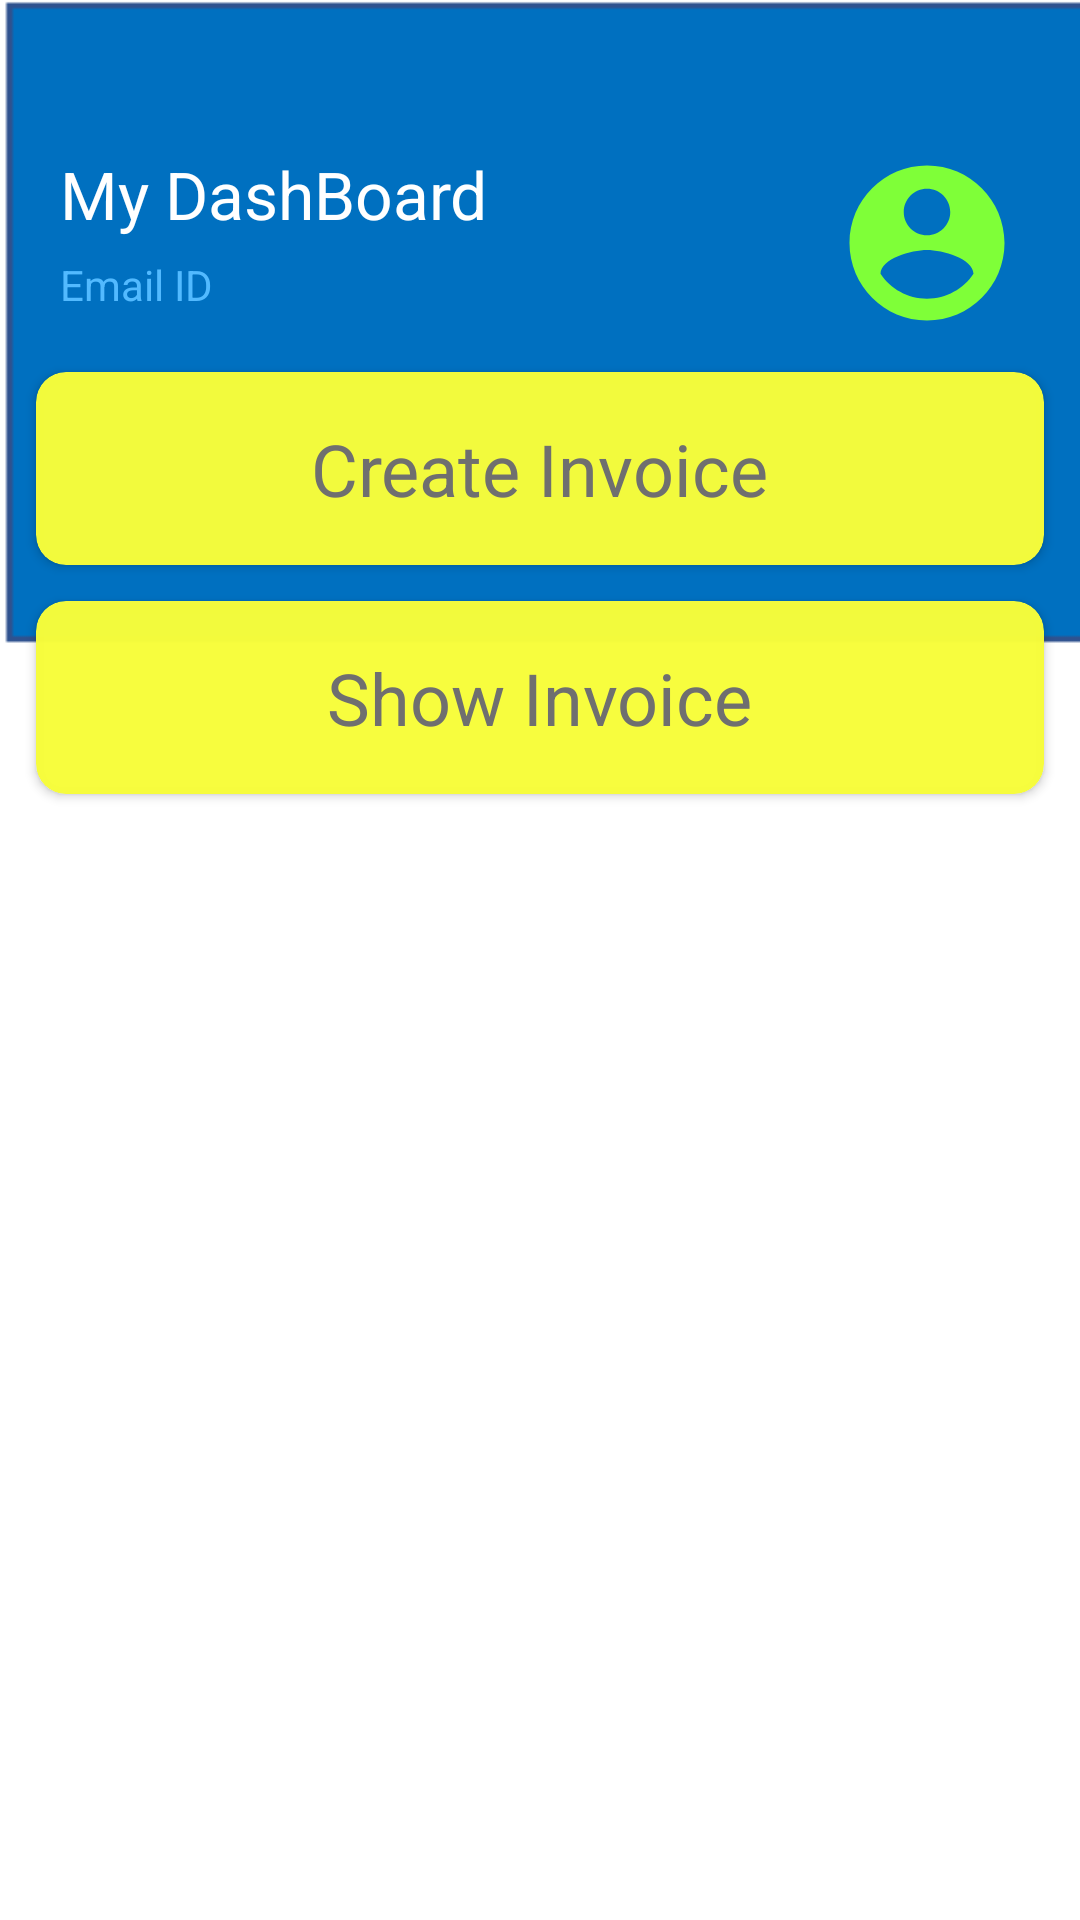

Android layout source for this screen:
<!-- AndroidManifest.xml: application theme AppTheme -->
<!-- res/layout/navaddpage.xml -->
<?xml version="1.0" encoding="utf-8"?>
<RelativeLayout xmlns:android="http://schemas.android.com/apk/res/android"
    android:layout_width="match_parent" android:layout_height="match_parent"
    android:id="@+id/navadd"
    android:background="@drawable/backgrounddisp"
    xmlns:app="http://schemas.android.com/apk/res-auto">
    <RelativeLayout
        android:id="@+id/rldash"
        android:layout_width="match_parent"
        android:layout_height="wrap_content"
        android:layout_marginTop="50dp"
        android:layout_marginLeft="20dp"
        android:layout_marginRight="20dp"
        android:layout_alignParentTop="true">

        <ImageView
            android:layout_width="62dp"
            android:layout_height="62dp"
            android:layout_alignParentRight="true"
            android:src="@drawable/ic_account" />

        <TextView
            android:id="@+id/tvmydash"
            android:layout_width="wrap_content"
            android:layout_height="wrap_content"
            android:text="My DashBoard"
            android:textColor="#FFFFFF"
            android:textSize="22sp" />

        <TextView
            android:layout_width="wrap_content"
            android:layout_height="wrap_content"
            android:layout_below="@id/tvmydash"
            android:layout_marginTop="6dp"
            android:text="Email ID"
            android:textColor="#52BAFF"
            android:textSize="14sp"
            android:id="@+id/tvemailview"/>
    </RelativeLayout>
    <GridLayout
        android:id="@+id/gldash"
        android:layout_below="@id/rldash"
        android:layout_width="match_parent"
        android:layout_height="wrap_content"
        android:layout_margin="6dp"
        android:alignmentMode="alignMargins"
        android:columnCount="1"
        android:columnOrderPreserved="false"
        android:fitsSystemWindows="true"
        android:paddingBottom="16dp"
        android:rowCount="12">
        <androidx.cardview.widget.CardView
            android:id="@+id/clcrtinvoice"
            android:layout_width="match_parent"
            android:layout_height="wrap_content"
            android:layout_rowWeight="0"
            android:layout_columnWeight="1"
            android:layout_margin="6dp"
            android:elevation="4dp"
            app:cardBackgroundColor="@color/mycolor"
            app:cardCornerRadius="10dp">

            <LinearLayout
                android:layout_width="match_parent"
                android:layout_height="match_parent"
                android:gravity="center"
                android:orientation="vertical"
                android:paddingTop="16dp"
                android:paddingBottom="16dp">

                
                
                
                

                <TextView
                    android:layout_width="wrap_content"
                    android:layout_height="wrap_content"
                    android:textSize="24sp"
                    android:text="Create Invoice"
                    android:textColor="#6f6f6f" />
            </LinearLayout>
        </androidx.cardview.widget.CardView>
        <androidx.cardview.widget.CardView
            android:id="@+id/clshowinvoice"
            android:layout_width="match_parent"
            android:layout_height="wrap_content"
            android:layout_rowWeight="0"
            android:layout_columnWeight="1"
            android:layout_margin="6dp"
            android:elevation="4dp"
            app:cardBackgroundColor="@color/mycolor"
            app:cardCornerRadius="10dp">

            <LinearLayout
                android:layout_width="match_parent"
                android:layout_height="match_parent"
                android:gravity="center"
                android:orientation="vertical"
                android:paddingTop="16dp"
                android:paddingBottom="16dp">

                
                
                
                

                <TextView
                    android:layout_width="wrap_content"
                    android:layout_height="wrap_content"
                    android:textSize="24sp"
                    android:text="Show Invoice"
                    android:textColor="#6f6f6f" />
            </LinearLayout>
        </androidx.cardview.widget.CardView>
    </GridLayout>
</RelativeLayout>
<!-- resources referenced by this layout -->
<resources>
  <color name="mycolor">#FAF7FD3B</color>
  <!-- drawable backgrounddisp: png bitmap (drawable, 3031 bytes) -->
  <!-- drawable ic_account (drawable) -->
  <vector android:height="24dp" android:tint="#7FFF38"
      android:viewportHeight="24.0" android:viewportWidth="24.0"
      android:width="24dp" xmlns:android="http://schemas.android.com/apk/res/android">
      <path android:fillColor="#FF000000" android:pathData="M12,2C6.48,2 2,6.48 2,12s4.48,10 10,10 10,-4.48 10,-10S17.52,2 12,2zM12,5c1.66,0 3,1.34 3,3s-1.34,3 -3,3 -3,-1.34 -3,-3 1.34,-3 3,-3zM12,19.2c-2.5,0 -4.71,-1.28 -6,-3.22 0.03,-1.99 4,-3.08 6,-3.08 1.99,0 5.97,1.09 6,3.08 -1.29,1.94 -3.5,3.22 -6,3.22z"/>
  </vector>
  <style name="AppTheme" parent="Theme.AppCompat.Light.DarkActionBar">
          
          <item name="colorPrimary">@color/colorPrimary</item>
          <item name="colorPrimaryDark">@color/colorPrimaryDark</item>
          <item name="colorAccent">@color/colorAccent</item>
      </style>
  <color name="colorPrimary">#6200EE</color>
  <color name="colorPrimaryDark">#3700B3</color>
  <color name="colorAccent">#03DAC5</color>
</resources>
